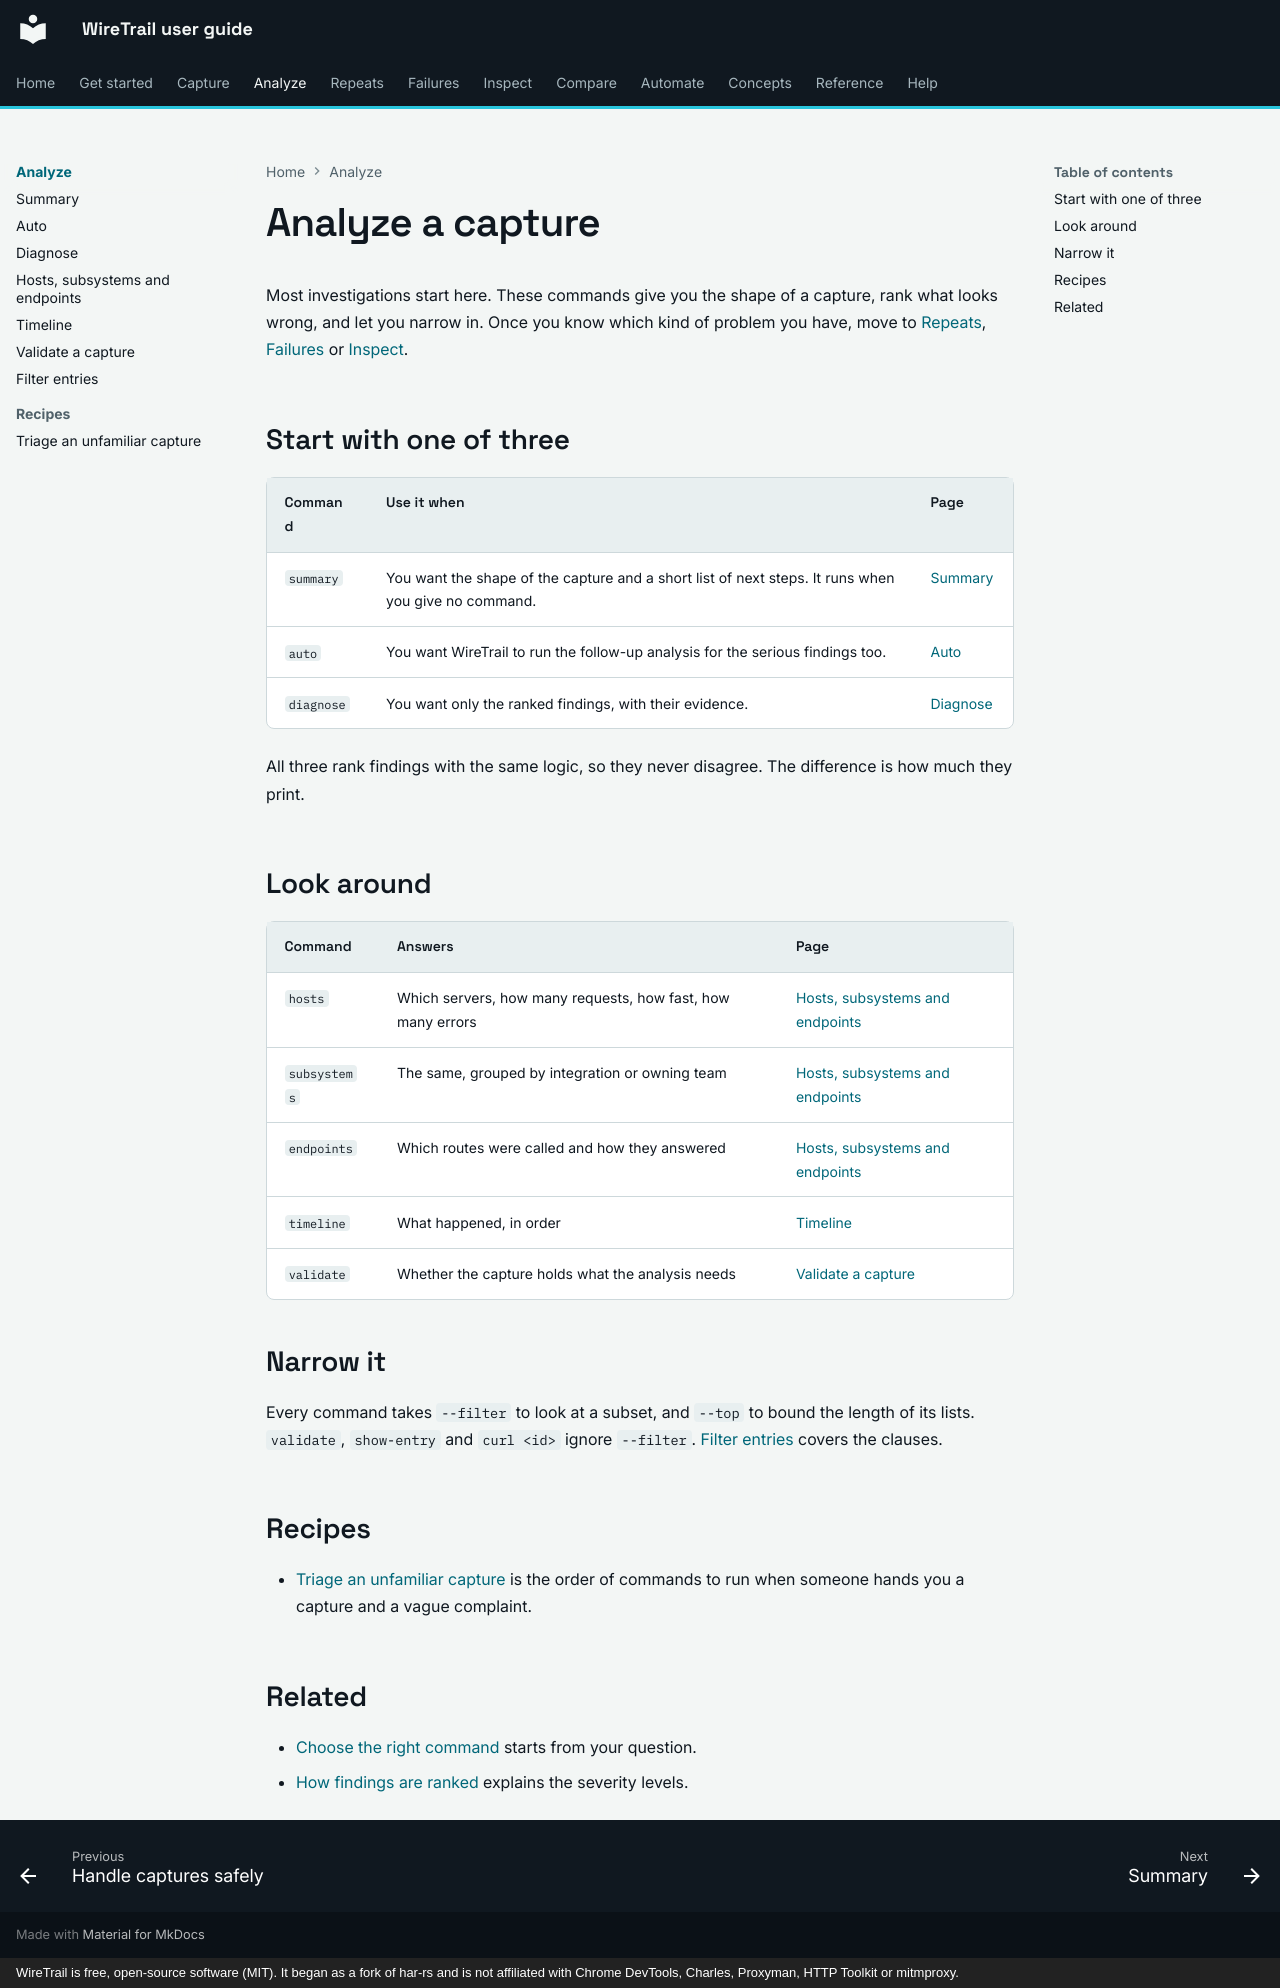

repository: johnneerdael/wiretrail · page: analyze/index.html · generator: mkdocs · copyright: WireTrail is free, open-source software (MIT). It began as a fork of har-rs and is not affiliated with Chrome DevTools, Charles, Proxyman, HTTP Toolkit or mitmproxy.

# Analyze a capture

Most investigations start here. These commands give you the shape of a capture, rank what looks
wrong, and let you narrow in. Once you know which kind of problem you have, move to
[Repeats](../repeats/index.md), [Failures](../failures/index.md) or [Inspect](../inspect/index.md).

## Start with one of three

| Command | Use it when | Page |
|---|---|---|
| `summary` | You want the shape of the capture and a short list of next steps. It runs when you give no command. | [Summary](summary.md) |
| `auto` | You want WireTrail to run the follow-up analysis for the serious findings too. | [Auto](auto.md) |
| `diagnose` | You want only the ranked findings, with their evidence. | [Diagnose](diagnose.md) |

All three rank findings with the same logic, so they never disagree. The difference is how much
they print.

## Look around

| Command | Answers | Page |
|---|---|---|
| `hosts` | Which servers, how many requests, how fast, how many errors | [Hosts, subsystems and endpoints](inventory.md#hosts) |
| `subsystems` | The same, grouped by integration or owning team | [Hosts, subsystems and endpoints](inventory.md#subsystems) |
| `endpoints` | Which routes were called and how they answered | [Hosts, subsystems and endpoints](inventory.md#endpoints) |
| `timeline` | What happened, in order | [Timeline](timeline.md) |
| `validate` | Whether the capture holds what the analysis needs | [Validate a capture](validate.md) |

## Narrow it

Every command takes `--filter` to look at a subset, and `--top` to bound the length of its lists.
`validate`, `show-entry` and `curl <id>` ignore `--filter`. [Filter entries](filters.md) covers the clauses.

## Recipes

- [Triage an unfamiliar capture](recipes/triage-an-unfamiliar-capture.md) is the order of commands to
  run when someone hands you a capture and a vague complaint.

## Related

- [Choose the right command](../getting-started/choose-a-command.md) starts from your question.
- [How findings are ranked](../concepts/how-findings-are-ranked.md) explains the severity levels.
